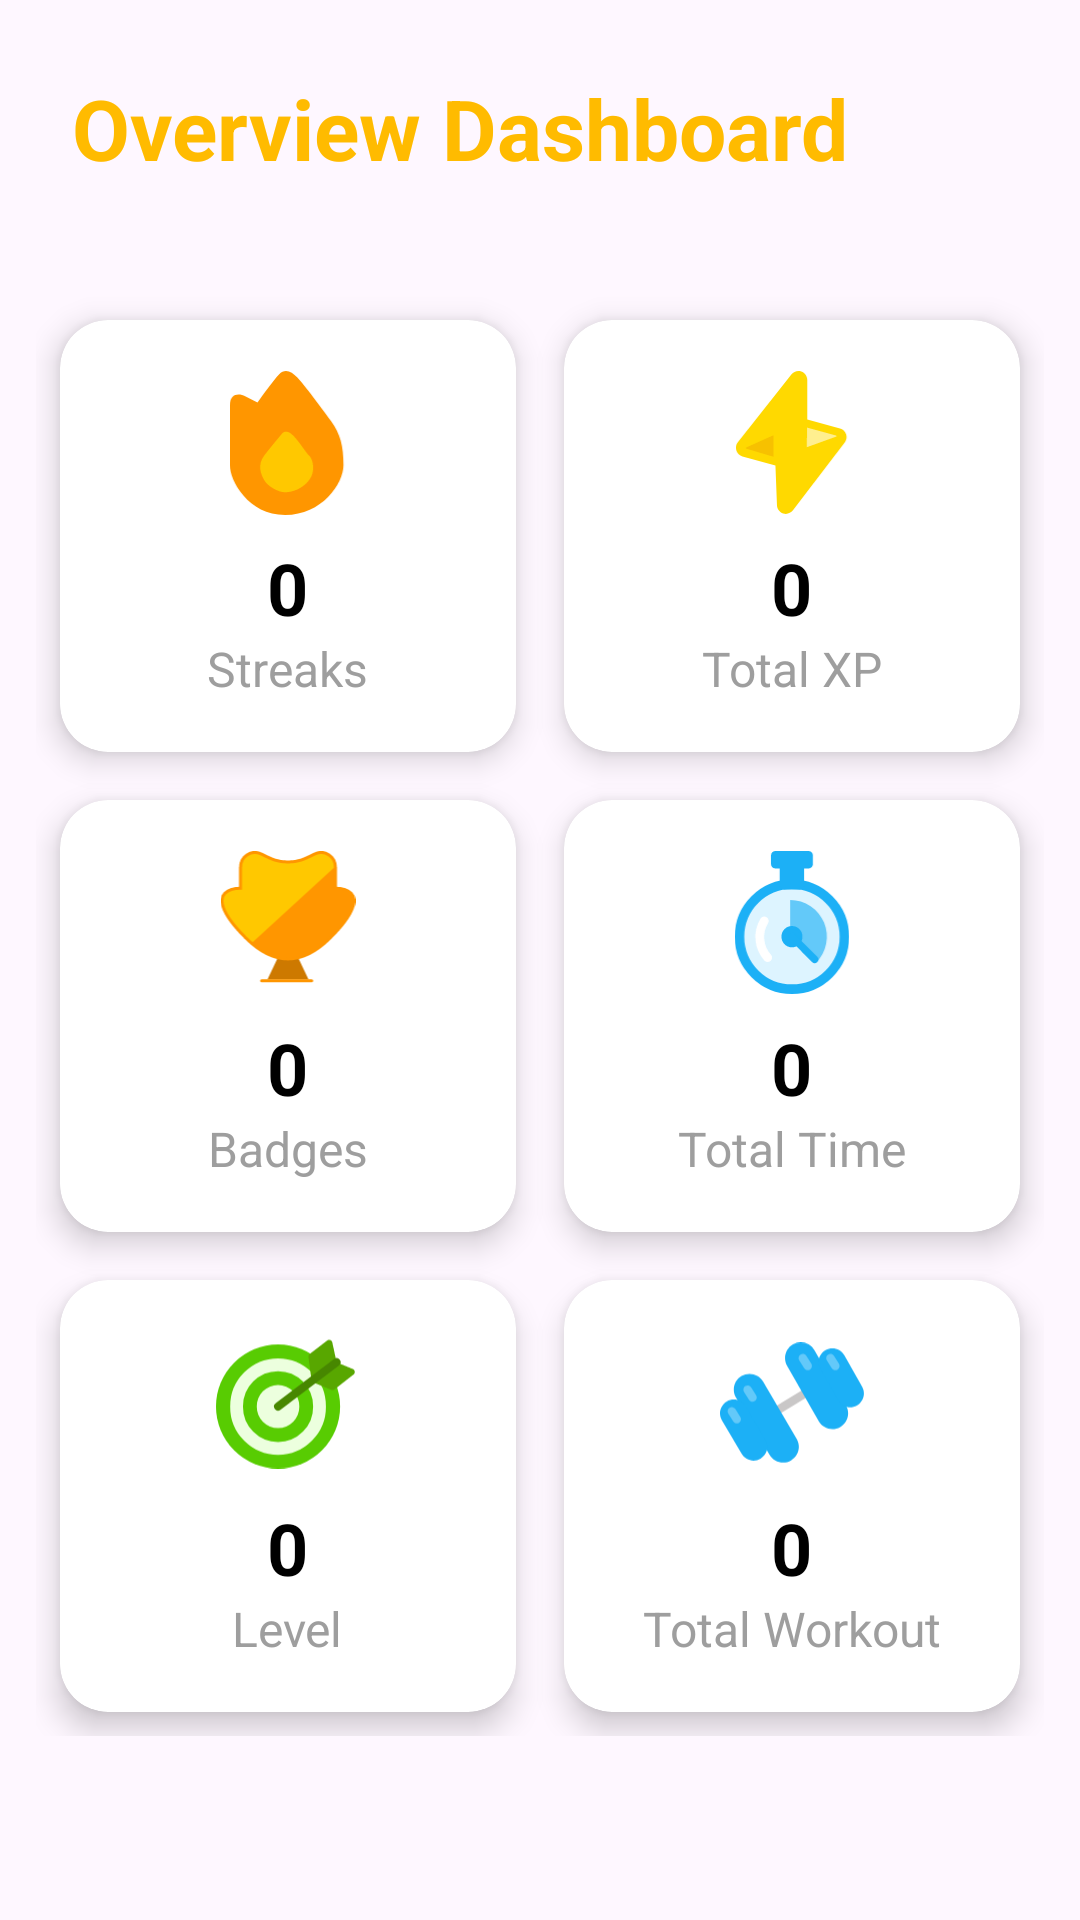

Produce the Android XML layout that renders to this screen, including the resource entries it uses.
<!-- AndroidManifest.xml: application theme Theme.WorkoutApp -->
<!-- res/layout/fragment_home.xml -->
<?xml version="1.0" encoding="utf-8"?>
<androidx.constraintlayout.widget.ConstraintLayout
    xmlns:android="http://schemas.android.com/apk/res/android"
    xmlns:app="http://schemas.android.com/apk/res-auto"
    xmlns:tools="http://schemas.android.com/tools"
    android:layout_width="match_parent"
    android:layout_height="match_parent"
    tools:context=".HomeFragment">

    
    <TextView
        android:id="@+id/tvHeader"
        android:layout_width="wrap_content"
        android:layout_height="wrap_content"
        android:layout_marginTop="24dp"
        android:layout_marginStart="24dp"
        android:text="Overview Dashboard"
        android:textColor="#FFBB00"
        android:textSize="28sp"
        android:textStyle="bold"
        app:layout_constraintTop_toTopOf="parent"
        app:layout_constraintStart_toStartOf="parent" />

    
    <GridLayout
        android:id="@+id/dashboardGrid"
        android:layout_width="0dp"
        android:layout_height="0dp"
        android:alignmentMode="alignMargins"
        android:columnCount="2"
        android:rowCount="3"
        android:useDefaultMargins="true"
        app:layout_constraintTop_toBottomOf="@id/tvHeader"
        app:layout_constraintBottom_toBottomOf="parent"
        app:layout_constraintStart_toStartOf="parent"
        app:layout_constraintEnd_toEndOf="parent"
        app:layout_constraintHeight_percent="0.75"
        android:layout_marginBottom="24dp"
        android:paddingHorizontal="12dp">

        
        <androidx.cardview.widget.CardView
            android:layout_width="0dp"
            android:layout_height="0dp"
            android:layout_columnWeight="1"
            android:layout_rowWeight="1"
            android:layout_margin="8dp"
            android:backgroundTint="#FFFFFF"
            app:cardCornerRadius="16dp"
            app:cardElevation="6dp">

            <LinearLayout
                android:layout_width="match_parent"
                android:layout_height="match_parent"
                android:gravity="center"
                android:orientation="vertical">

                <ImageView
                    android:layout_width="48dp"
                    android:layout_height="48dp"
                    android:layout_marginBottom="8dp"
                    android:src="@drawable/ic_streaks" />

                <TextView
                    android:id="@+id/tvStreaks"
                    android:layout_width="wrap_content"
                    android:layout_height="wrap_content"
                    android:text="0"
                    android:textColor="#000000"
                    android:textSize="24sp"
                    android:textStyle="bold" />

                <TextView
                    android:layout_width="wrap_content"
                    android:layout_height="wrap_content"
                    android:text="Streaks"
                    android:textColor="#9E9E9E"
                    android:textSize="16sp" />
            </LinearLayout>
        </androidx.cardview.widget.CardView>

        
        <androidx.cardview.widget.CardView
            android:layout_width="0dp"
            android:layout_height="0dp"
            android:layout_columnWeight="1"
            android:layout_rowWeight="1"
            android:layout_margin="8dp"
            android:backgroundTint="#FFFFFF"
            app:cardCornerRadius="16dp"
            app:cardElevation="6dp">

            <LinearLayout
                android:layout_width="match_parent"
                android:layout_height="match_parent"
                android:gravity="center"
                android:orientation="vertical">

                <ImageView
                    android:layout_width="48dp"
                    android:layout_height="48dp"
                    android:layout_marginBottom="8dp"
                    android:src="@drawable/ic_xp" />

                <TextView
                    android:id="@+id/tvXP"
                    android:layout_width="wrap_content"
                    android:layout_height="wrap_content"
                    android:text="0"
                    android:textColor="#000000"
                    android:textSize="24sp"
                    android:textStyle="bold" />

                <TextView
                    android:layout_width="wrap_content"
                    android:layout_height="wrap_content"
                    android:text="Total XP"
                    android:textColor="#9E9E9E"
                    android:textSize="16sp" />
            </LinearLayout>
        </androidx.cardview.widget.CardView>

        
        <androidx.cardview.widget.CardView
            android:layout_width="0dp"
            android:layout_height="0dp"
            android:layout_columnWeight="1"
            android:layout_rowWeight="1"
            android:layout_margin="8dp"
            android:backgroundTint="#FFFFFF"
            app:cardCornerRadius="16dp"
            app:cardElevation="6dp">

            <LinearLayout
                android:layout_width="match_parent"
                android:layout_height="match_parent"
                android:gravity="center"
                android:orientation="vertical">

                <ImageView
                    android:layout_width="48dp"
                    android:layout_height="48dp"
                    android:layout_marginBottom="8dp"
                    android:src="@drawable/ic_badges" />

                <TextView
                    android:id="@+id/tvBadges"
                    android:layout_width="wrap_content"
                    android:layout_height="wrap_content"
                    android:text="0"
                    android:textColor="#000000"
                    android:textSize="24sp"
                    android:textStyle="bold" />

                <TextView
                    android:layout_width="wrap_content"
                    android:layout_height="wrap_content"
                    android:text="Badges"
                    android:textColor="#9E9E9E"
                    android:textSize="16sp" />
            </LinearLayout>
        </androidx.cardview.widget.CardView>

        
        <androidx.cardview.widget.CardView
            android:layout_width="0dp"
            android:layout_height="0dp"
            android:layout_columnWeight="1"
            android:layout_rowWeight="1"
            android:layout_margin="8dp"
            android:backgroundTint="#FFFFFF"
            app:cardCornerRadius="16dp"
            app:cardElevation="6dp">

            <LinearLayout
                android:layout_width="match_parent"
                android:layout_height="match_parent"
                android:gravity="center"
                android:orientation="vertical">

                <ImageView
                    android:layout_width="48dp"
                    android:layout_height="48dp"
                    android:layout_marginBottom="8dp"
                    android:src="@drawable/ic_totaltime" />

                <TextView
                    android:id="@+id/tvTime"
                    android:layout_width="wrap_content"
                    android:layout_height="wrap_content"
                    android:text="0"
                    android:textColor="#000000"
                    android:textSize="24sp"
                    android:textStyle="bold" />

                <TextView
                    android:layout_width="wrap_content"
                    android:layout_height="wrap_content"
                    android:text="Total Time"
                    android:textColor="#9E9E9E"
                    android:textSize="16sp" />
            </LinearLayout>
        </androidx.cardview.widget.CardView>

        
        <androidx.cardview.widget.CardView
            android:layout_width="0dp"
            android:layout_height="0dp"
            android:layout_columnWeight="1"
            android:layout_rowWeight="1"
            android:layout_margin="8dp"
            android:backgroundTint="#FFFFFF"
            app:cardCornerRadius="16dp"
            app:cardElevation="6dp">

            <LinearLayout
                android:layout_width="match_parent"
                android:layout_height="match_parent"
                android:gravity="center"
                android:orientation="vertical">

                <ImageView
                    android:layout_width="48dp"
                    android:layout_height="48dp"
                    android:layout_marginBottom="8dp"
                    android:src="@drawable/ic_level" />

                <TextView
                    android:id="@+id/tvLevel"
                    android:layout_width="wrap_content"
                    android:layout_height="wrap_content"
                    android:text="0"
                    android:textColor="#000000"
                    android:textSize="24sp"
                    android:textStyle="bold" />

                <TextView
                    android:layout_width="wrap_content"
                    android:layout_height="wrap_content"
                    android:text="Level"
                    android:textColor="#9E9E9E"
                    android:textSize="16sp" />
            </LinearLayout>
        </androidx.cardview.widget.CardView>

        
        <androidx.cardview.widget.CardView
            android:layout_width="0dp"
            android:layout_height="0dp"
            android:layout_columnWeight="1"
            android:layout_rowWeight="1"
            android:layout_margin="8dp"
            android:backgroundTint="#FFFFFF"
            app:cardCornerRadius="16dp"
            app:cardElevation="6dp">

            <LinearLayout
                android:layout_width="match_parent"
                android:layout_height="match_parent"
                android:gravity="center"
                android:orientation="vertical">

                <ImageView
                    android:layout_width="48dp"
                    android:layout_height="48dp"
                    android:layout_marginBottom="8dp"
                    android:src="@drawable/ic_courses" />

                <TextView
                    android:id="@+id/tvCourses"
                    android:layout_width="wrap_content"
                    android:layout_height="wrap_content"
                    android:text="0"
                    android:textColor="#000000"
                    android:textSize="24sp"
                    android:textStyle="bold" />

                <TextView
                    android:layout_width="wrap_content"
                    android:layout_height="wrap_content"
                    android:text="Total Workout"
                    android:textColor="#9E9E9E"
                    android:textSize="16sp" />
            </LinearLayout>
        </androidx.cardview.widget.CardView>
    </GridLayout>
</androidx.constraintlayout.widget.ConstraintLayout>
<!-- resources referenced by this layout -->
<resources>
  <!-- drawable ic_level (drawable) -->
  <vector xmlns:android="http://schemas.android.com/apk/res/android"
      android:width="45dp"
      android:height="41dp"
      android:viewportWidth="45"
      android:viewportHeight="41">
    <path
        android:pathData="M19.392,21.608m-19.392,0a19.392,19.392 0,1 1,38.784 0a19.392,19.392 0,1 1,-38.784 0"
        android:fillColor="#58CC02"/>
    <path
        android:pathData="M19.392,21.608m-6.649,0a6.649,6.649 0,1 1,13.297 0a6.649,6.649 0,1 1,-13.297 0"
        android:fillColor="#ECFFDE"/>
    <path
        android:pathData="M19.392,21.608m-12.96,0a12.96,12.96 0,1 1,25.919 0a12.96,12.96 0,1 1,-25.919 0"
        android:strokeWidth="4"
        android:fillColor="#00000000"
        android:strokeColor="#ECFFDE"/>
    <path
        android:pathData="M28.887,6.113L29.843,13.281C29.89,13.634 30.121,13.936 30.449,14.073L36.026,16.396C36.361,16.535 36.744,16.483 37.029,16.259L42.983,11.581C43.584,11.109 43.455,10.165 42.75,9.871L38.159,7.958C37.856,7.832 37.635,7.565 37.566,7.245L36.345,1.549C36.191,0.83 35.34,0.518 34.758,0.966L29.269,5.188C28.985,5.406 28.84,5.759 28.887,6.113Z"
        android:fillColor="#58A700"/>
    <path
        android:pathData="M19.392,21.608L37.676,7.757"
        android:strokeWidth="2.5"
        android:fillColor="#00000000"
        android:strokeColor="#478700"
        android:strokeLineCap="round"/>
  </vector>
  <!-- drawable ic_streaks (drawable) -->
  <vector xmlns:android="http://schemas.android.com/apk/res/android"
      android:width="38dp"
      android:height="47dp"
      android:viewportWidth="38"
      android:viewportHeight="47">
    <path
        android:pathData="M0,30.684V11.309C0,7.23 3.009,7.23 5.014,8.25L9.026,10.289C10.697,7.91 14.441,2.743 16.045,1.112C18.051,-0.928 20.057,0.092 22.063,2.131C24.068,4.171 30.085,12.329 33.094,16.408L33.094,16.408C36.102,20.487 37.105,24.566 37.105,30.684C37.105,36.803 30.085,47 18.051,47C6.017,47 0,35.783 0,30.684Z"
        android:fillColor="#FF9600"/>
    <path
        android:pathData="M11.201,27.636C13.011,25.247 15.725,21.996 16.856,20.669C17.233,20.005 18.44,19.076 20.25,20.669C22.512,22.659 24.774,26.64 25.905,27.636C27.036,28.631 28.167,32.612 25.905,35.598C23.643,38.584 20.25,39.579 17.987,39.579C15.725,39.579 12.332,37.588 11.201,35.598C10.07,33.607 8.939,30.621 11.201,27.636Z"
        android:fillColor="#FFC800"/>
  </vector>
  <!-- drawable ic_xp (drawable) -->
  <vector xmlns:android="http://schemas.android.com/apk/res/android"
      android:width="39dp"
      android:height="50dp"
      android:viewportWidth="39"
      android:viewportHeight="50">
    <path
        android:pathData="M22.722,0.172C23.97,0.605 24.806,1.78 24.806,3.101V16.857L36.165,19.955C37.16,20.226 37.956,20.975 38.286,21.952C38.617,22.929 38.44,24.007 37.814,24.827L19.829,48.393C19.036,49.433 17.675,49.863 16.428,49.468C15.181,49.073 14.316,47.938 14.266,46.631L13.733,32.781L2.285,29.659C1.281,29.385 0.481,28.625 0.156,27.637C-0.17,26.648 0.022,25.563 0.667,24.746L19.272,1.18C20.09,0.143 21.475,-0.261 22.722,0.172Z"
        android:fillColor="#FFD900"
        android:fillType="evenOdd"/>
    <path
        android:pathData="M13.023,22.326L3.59,26.571C3.421,26.647 3.437,26.892 3.614,26.945L13.023,29.768V22.326Z"
        android:fillColor="#F7C100"/>
    <path
        android:pathData="M24.625,26.474L34.829,22.789C35.013,22.722 35.002,22.459 34.814,22.408L24.747,19.653L24.625,26.474Z"
        android:fillColor="#FFEF8F"/>
  </vector>
  <style name="Theme.WorkoutApp" parent="Base.Theme.WorkoutApp" />
  <style name="Base.Theme.WorkoutApp" parent="Theme.Material3.DayNight.NoActionBar">
          
          
  
      </style>
</resources>
